Run: headless pygame with SDL's dummy video driver; simulated clock (each Clock.tick advances the game by its frame time, no real sleeping); random seed 0; keys injected as events and as key.get_pressed() state; mouse plan: one left click at the window centre at the start of phase 2, then a move to the lower-right quarter at the start of phase 3.
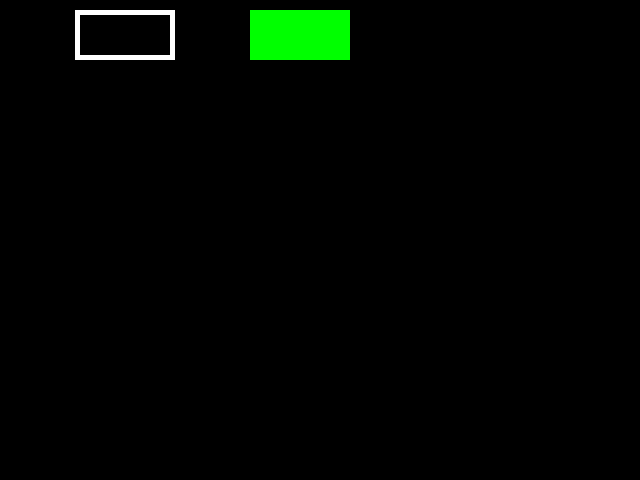
Frame 1 of 4 · flips 1–60 · no input
Frame 2 of 4 · flips 61–180 · clicked the window centre · tapped SPACE, RETURN · held RIGHT (→), D · screen unchanged from frame 1, image omitted
Frame 3 of 4 · flips 181–300 · moved the mouse to the lower-right quarter · held DOWN (↓), S · screen unchanged from frame 2, image omitted
Frame 4 of 4 · flips 301–420 · held LEFT (←), A, UP (↑), W · screen unchanged from frame 3, image omitted

The pygame program that drew these frames:

# code from:
# https://wiki.labomedia.org/index.php/Pygame:_des_exemples_pour_débuter.html


import pygame

pygame.init()


fenetre = pygame.display.set_mode((640, 480))

CIEL = 0, 200, 255
WHITE = 255, 255, 255
GREEN = 0, 255, 0
RED = 255, 0, 0
clock = pygame.time.Clock()


loop = True
while loop:
    #background = pygame.Surface(fenetre.get_size())
    #background.fill(CIEL)

    # Ajout du fond dans la fenêtre
    #fenetre.blit(background, (0, 0))

    # Draw a rectangle outline
    rect_white = pygame.draw.rect(fenetre, WHITE, [75, 10, 100, 50],
                                    5)
    # Draw a solid rectangle
    rect_green = pygame.draw.rect(fenetre, GREEN, [250, 10, 100, 50])

    # retourne 1 si le curseur est au dessus du rectangle
    mouse_xy = pygame.mouse.get_pos()
    over_white = rect_white.collidepoint(mouse_xy)
    over_green = rect_green.collidepoint(mouse_xy)
    print(over_white, over_green)

    for event in pygame.event.get():
        if event.type == pygame.QUIT:
            loop = False
        # si clic, le vert devient rouge
        elif event.type == pygame.MOUSEBUTTONDOWN:
            print('click')

    # Actualisation de l'affichage
    pygame.display.flip()
    # 10 fps
    clock.tick(10)
    print("looping")
print("end")
